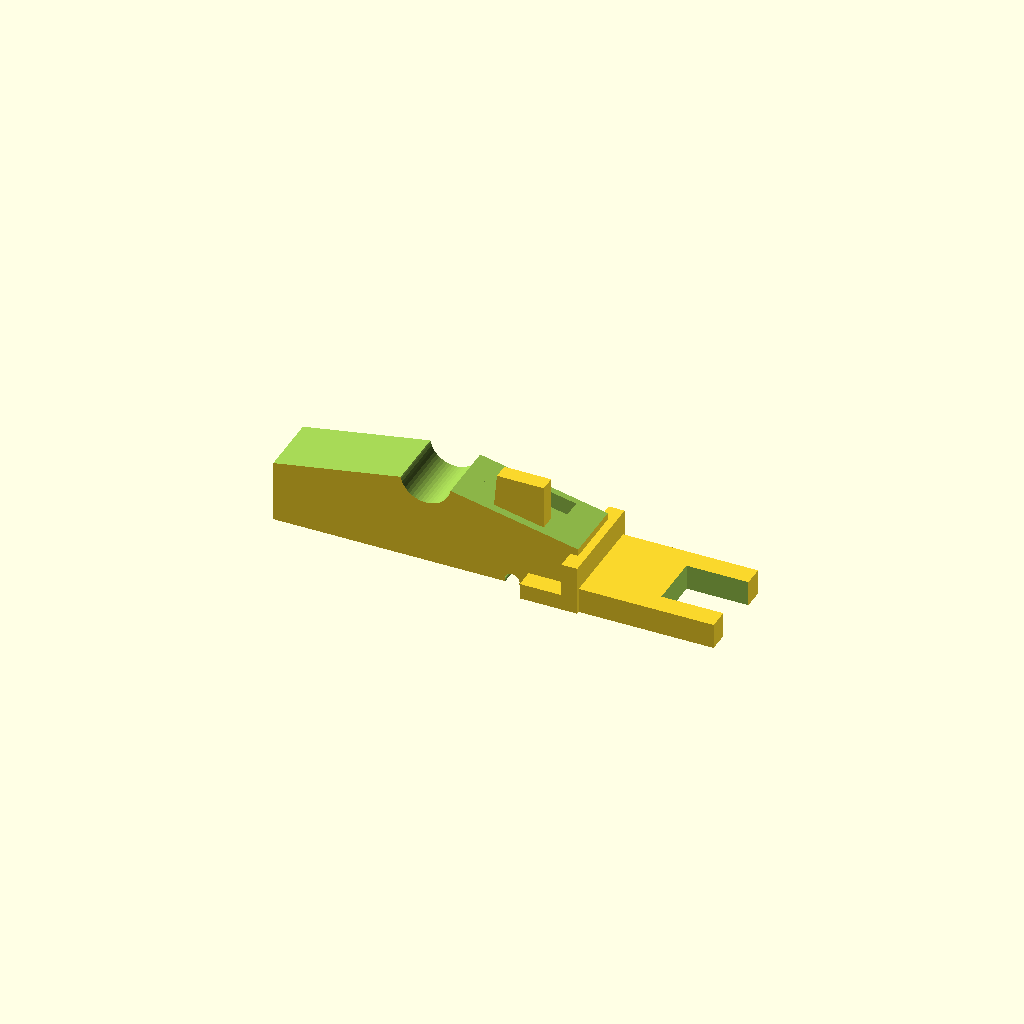
Cell 1: rendered with the file's own defaults.
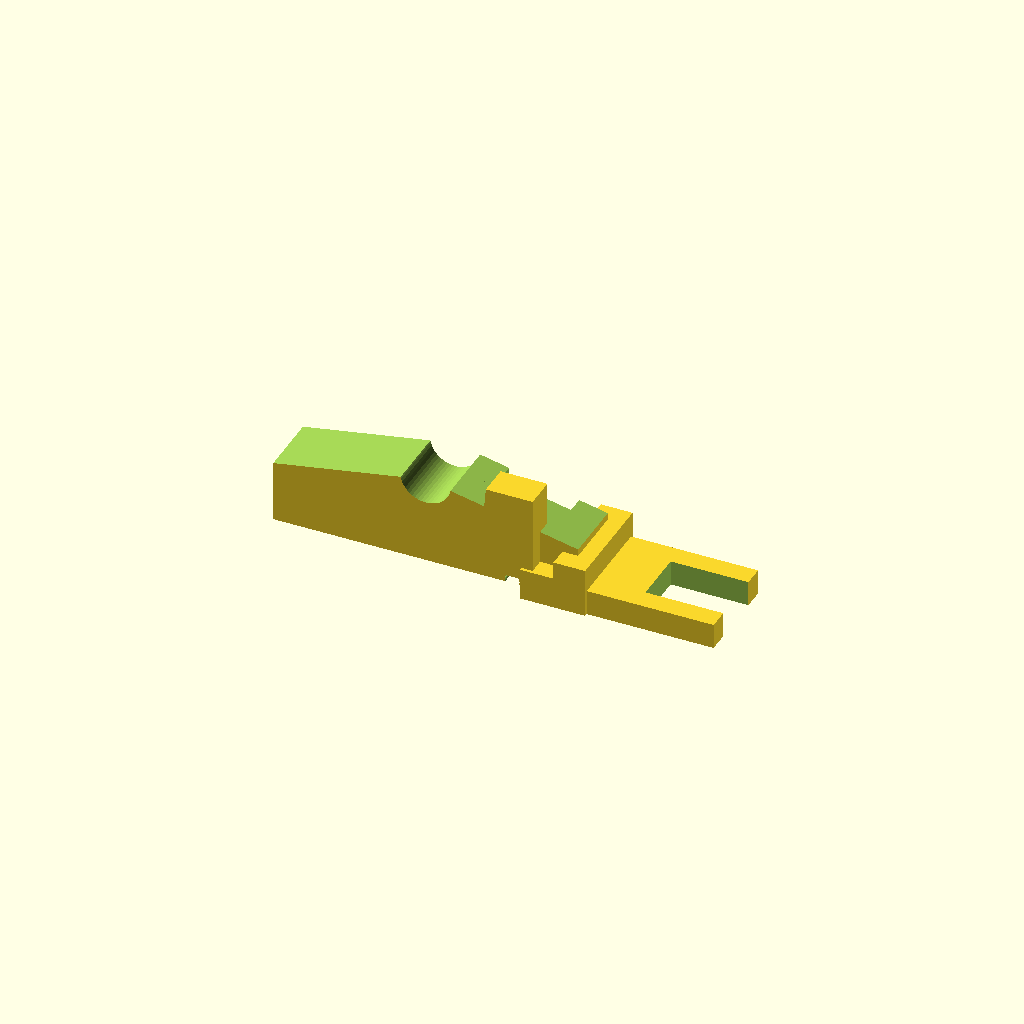
Cell 2: the same model with ts = 5.
All cells are drawn from one camera (rotation 55°, 0°, 25°, orthographic, colour scheme Cornfield), so only the parameter changes between them.
The OpenSCAD source (печать/клемник/наклемник_прищепка_guard_тыл.scad):
$fn=8;

ts=2.5; // толщина стенки
tp=1;//диаметр жилы
tpr=1.7;//диаметр провода
trb=[2,tp,3];//внешний, внутренний высота
knt=[20,11, 7.5, 7.8];//высота до центра, толщина, высота стопора
dkn=2.5;//длина контактной площадки
shp=3.0;//высота шипа
do=3.8;
guard=[15,8.5,11];
step=guard.x;//шаг контактов
lin=[step,knt.x+trb.x,4];//ширина, длина, толщина
kk=1;//количество контактов
hhr=4.5+0.5;//высота верхней части раъема
//прищепка
prk=[8,10,1.5,24,10];//диаметр опоры, ширина,диаметр проволоки, длина плеча,высота половины


alll();
//alll_0();
module alll(){
    difference(){
        union(){
            prih();
            translate([0, -step*(kk-1)/2, 0]) {
                for(a=[0:1:kk-1]){
                    translate([0,a*step,0]){
                        translate([lin.y+prk[3],0,0])rotate([0,0,-90])pin_lin();
                        translate([prk[3],0,knt[3]/2])cube([ts,step+1,knt[3]],true);
                        translate([prk[3]-knt[3]/2,0,ts/2])cube([knt[3],step+1,ts],true);
                    }
                }
            }
        }
        //for(a=[0:1:kk-1]){
           // translate([0,a*step,0]){
               // translate([prk[3]-ts,-step*(kk-1)/2,ts])cube([tp,tp,ts*13],true);
               // translate([prk[3]-ts-knt[3]/2,-step*(kk-1)/2,ts-tpr/2+0.1])cube([knt[3],tpr,tpr],true);
           // }
        //}
      //  translate([prk[3]-ts,0,knt[3]+ts*3/2])cube([ts,prk.y*2,ts*3],true);
      //  translate([-prk[3]*2+prk[3]-ts/2,0,0]){
            //translate([0,step+0.1,tpr/2+prk[4]/3])cube([prk[3]*4,tpr,tpr],true);
           // translate([0,step+0.1,tpr/2+2*prk[4]/3])cube([prk[3]*4,tpr,tpr],true);
           // translate([0,-step+0.1,tpr/2+prk[4]/3])cube([prk[3]*4,tpr,tpr],true);
          //  translate([0,-step+0.1,tpr/2+2*prk[4]/3])cube([prk[3]*4,tpr,tpr],true);
     //   }
        
    }
}
module alll_0(){
    difference(){
        union(){
            prih();
            translate([0, -step*(kk-1)/2, 0]) {
                for(a=[0:1:kk-1]){
                    translate([0,a*step,0]){
                        translate([lin.y+prk[3],0,0])rotate([0,0,-90])pin_lin_0();
                        translate([prk[3],0,knt[3]/2])cube([ts,step+1,knt[3]],true);
                        translate([prk[3]-knt[3]/2,0,ts/2])cube([knt[3],step+1,ts],true);
                    }
                }
            }
        }
        //for(a=[0:1:kk-1]){
           // translate([0,a*step,0]){
               // translate([prk[3]-ts,-step*(kk-1)/2,ts])cube([tp,tp,ts*13],true);
               // translate([prk[3]-ts-knt[3]/2,-step*(kk-1)/2,ts-tpr/2+0.1])cube([knt[3],tpr,tpr],true);
           // }
        //}
        //translate([prk[3]-ts,0,knt[3]+ts*3/2])cube([ts,prk.y*2,ts*3],true);
        //translate([-prk[3]*2+prk[3]-ts/2,0,0]){
          //  translate([0,step+0.1,tpr/2+prk[4]/3])cube([prk[3]*4,tpr,tpr],true);
          //  translate([0,step+0.1,tpr/2+2*prk[4]/3])cube([prk[3]*4,tpr,tpr],true);
          //  translate([0,-step+0.1,tpr/2+prk[4]/3])cube([prk[3]*4,tpr,tpr],true);
          //  translate([0,-step+0.1,tpr/2+2*prk[4]/3])cube([prk[3]*4,tpr,tpr],true);
       // }
        
    }
}

module prih(){
    $fn=50;
    difference(){
        union(){
            translate([0, 0, (prk[4]+prk[0]/2)])rotate([180,0,0])difference(){
                translate([0, 0, (prk[4]+prk[0]/2)/2]) cube([prk[3]*2,prk[1],prk[4]+prk[0]/2],true);
                translate([0, -prk[1]/2-0.5,0])rotate([-90,0,0])cylinder(prk[1]+1,prk[0]/2,prk[0]/2);
                rotate([0,-45,0])translate([prk[3]-prk[0]/2-prk[2]/2, -prk[1]/2-0.5,0])rotate([-90,0,0])cylinder(prk[1]+1,prk[2]/1.3,prk[2]/1.3);
                rotate([0,-12,0])translate([0, 0, -(prk[4]+prk[0]/2)/2]) cube([prk[3]*4,prk[1]*2,prk[4]+prk[0]/2],true);
                rotate([0,10,0])translate([0, 0, -(prk[4]+prk[0]/2)/2]) cube([prk[3]*4,prk[1]*2,prk[4]+prk[0]/2],true);
            }
            difference(){
                translate([prk[3]-prk[1], -2*ts/2, prk[4]]) cube([prk[1]-2,ts,prk[4]*1.4],true);
                translate([prk[3]-prk[1]-(prk[1]-2), -2*ts/2, prk[4]]) rotate([0,5,0])cube([prk[1]-2,ts*2,prk[4]*2],true);
            }
        }
        translate([(prk[3]-prk[1]), 2*ts/2, prk[4]]) cube([prk[1]+1,ts+0.5,prk[4]*1.4],true);
    }
    
}

//all_2();
module all_2(){
    difference(){
        union(){
            for(a=[0:1:kk-1]){
                translate([0,0,a*step])pin2();
            }
            for(a=[0:1:kk-1]){
                translate([knt[3]/2,0,a*step+step/2])ship();
            }
            hh=step*kk;
            translate([knt.y+ts/2, 0, hh/2]) cube([ts,knt.x*2,hh],true);
            translate([knt.y/2, -ts/2, hh/2]) cube([knt.y+ts+lin.z,ts,hh],true);
        }
        for(a=[0:1:kk-1]){
            translate([0,0,a*step])pin3();
        }
        for(a=[0:1:kk-1]){
            translate([0,0,a*step])pin4();
        }
    }
}

module ship(){
    intersection(){
        rotate([-90,0,0])cylinder(shp,do/2,do/2);
        cube([ts,do*4,8],true);
    }
}


module pin4(){
    translate([knt.x/2,-ts-0.1,step/2])cube([knt.x*2,tp,tp],true);;
}

module pin3(){
    translate([knt.y+ts,-knt.x/2-ts,step/2])cube([tpr,knt.x,tpr],true);;
}


module pin2(){
    //translate([-lin.z,knt.x,step/2])rotate([0,90,0])pin();
    translate([-lin.z,knt.x,step/2])rotate([0,90,0])pin_lin();
}

module pin1(){
    translate([0,0,lin.z])rotate([0,180,0])pin();
}

module pin(){
    difference(){
        union(){
            cylinder(trb.z+lin.z,trb.x/2,trb.x/2);
            translate([0, trb.x/2-lin.y/2,lin.z/2]) cube(lin,true);
        }
        translate([0,0,-0.1])cylinder(trb.z*2,trb.y/2,trb.y/2);
        translate([0,-(trb.x/2+trb.y),-0.1])cylinder(trb.z*2,trb.y/2,trb.y/2);
        translate([0, 0,trb.z+lin.z+trb.x/4]) rotate([-45,0,0])cube([trb.x*2,trb.x*2,trb.x/2],true);
    }
}

//pin_lin();
module pin_lin(){
    difference(){
        union(){
            //cylinder(trb.z+lin.z,trb.x/2,trb.x/2);
          //  translate([0, -trb.z/2+trb.y,(trb.z+lin.z)/2]) cube([lin.x,dkn,trb.z+lin.z],true);
           // translate([0, -trb.z/2+trb.y-dkn/2-ts/2-hhr,(trb.z+lin.z+ts)/2]) cube([lin.x,ts,trb.z+lin.z+ts],true);
            translate([0, trb.x/2-lin.y/2-0.5,lin.z/2]) cube(lin,true);
        }
        //translate([0,-0.25,-0.1])cylinder(trb.z*2,trb.y/2,trb.y/2);
       // translate([0,-0.25,trb.z-0.1])cube([trb.y,trb.y,trb.z*2],true);
       // translate([0,-trb.z+0.25,trb.z-0.1])cube([trb.y,trb.y,trb.z*2],true);
      //  translate([0, 0,trb.z+lin.z+trb.x/4]) rotate([-45,0,0])cube([trb.x*2,trb.x*3,trb.x/2],true);
        translate([0, -trb.z/2+trb.y-dkn/2-hhr-ts+guard.z,ts]) cube([guard.y,guard.z*2,ts*5],true);
    }
}
module pin_lin_0(){
    difference(){
        union(){
            //cylinder(trb.z+lin.z,trb.x/2,trb.x/2);
            //translate([0, -trb.z/2+trb.y,(trb.z+lin.z)/2]) cube([lin.x,dkn,trb.z+lin.z],true);
           // translate([0, -trb.z/2+trb.y-dkn/2-ts/2-hhr,(trb.z+lin.z+ts)/2]) cube([lin.x,ts,trb.z+lin.z+ts],true);
            translate([0, trb.x/2-lin.y/2-0.5,lin.z]) cube([lin.x, lin.y, lin.z*2],true);
        }
        //translate([0,-0.25,-0.1])cylinder(trb.z*2,trb.y/2,trb.y/2);
        //translate([0,-0.25,trb.z-0.1])cube([trb.y,trb.y,trb.z*2],true);
        //translate([0,-trb.z+0.25,trb.z-0.1])cube([trb.y,trb.y,trb.z*2],true);
       // translate([0, 0,trb.z+lin.z+trb.x/4]) rotate([-45,0,0])cube([trb.x*2,trb.x*3,trb.x/2],true);
    }
}
module pin_s(){
    difference(){
        union(){
            cylinder(trb.z+lin.z-trb.x/2,trb.x/2,trb.x/2);
            translate([0, 0,trb.z+lin.z-trb.x/2])sphere(r=trb.x/2);
            translate([0, trb.x/2-lin.y/2,lin.z/2]) cube(lin,true);
        }
        translate([0,0,-0.1])cylinder(trb.z*2,trb.y/2,trb.y/2);
        translate([0,-(trb.x/2+trb.y),-0.1])cylinder(trb.z*2,trb.y/2,trb.y/2);
    }
}
Customizer parameters (derived from the source; name, type, default, range or options):
ts: number, default 2.5
tp: number, default 1
tpr: number, default 1.7
knt: vector, default [20, 11, 7.5, 7.8]
dkn: number, default 2.5
shp: number, default 3
do: number, default 3.8
guard: vector, default [15, 8.5, 11]
kk: number, default 1
